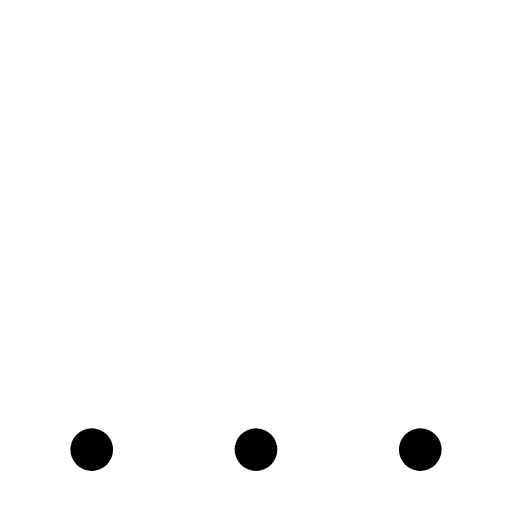
t = 0.00 s
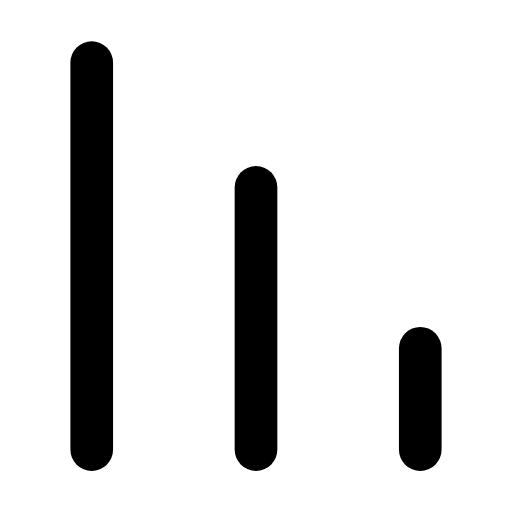
t = 0.27 s
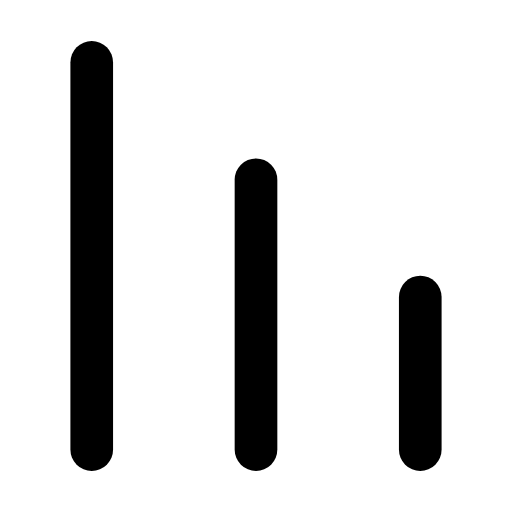
t = 0.54 s
t = 0.78 s: frame unchanged from t = 0.54 s, image omitted
t = 1.07 s: frame unchanged from t = 0.54 s, image omitted
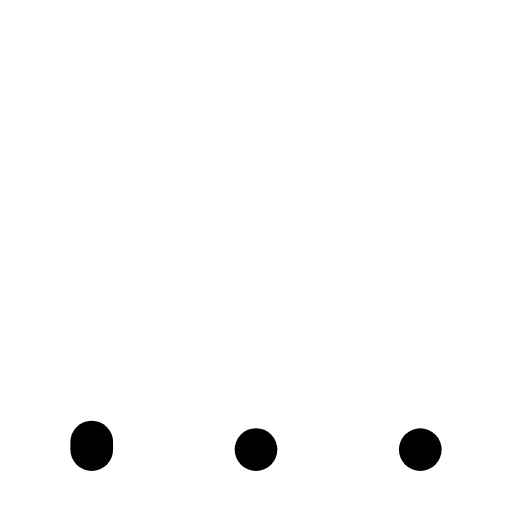
t = 1.33 s

The animated SVG that drew these frames (rendered in a browser with its animation timeline set to each time). Animation: 3 SMIL elements (animate=3); one cycle of 1.60 s, repeats indefinitely.

<svg xmlns="http://www.w3.org/2000/svg" width="24" height="24" viewBox="0 0 24 24" fill="none"><g transform="translate(-1.2 -2.025) scale(1.1)"><line stroke="currentColor" stroke-width="1.818" stroke-linecap="round" stroke-linejoin="round" fill="none" x1="5" x2="5" y1="4.5" y2="21"><animate attributeName="y1" values="21;21;4.5;4.5;4.5;4.5;21;21;21" keyTimes="0;0.036;0.1935;0.45;0.6;0.771;0.876;0.9;1" dur="1.6s" repeatCount="indefinite" calcMode="spline" keySplines="0.16 1 0.3 1;0.16 1 0.3 1;0.16 1 0.3 1;0.16 1 0.3 1;0.16 1 0.3 1;0.16 1 0.3 1;0.16 1 0.3 1;0.16 1 0.3 1"/></line><line stroke="currentColor" stroke-width="1.818" stroke-linecap="round" stroke-linejoin="round" fill="none" x1="12" x2="12" y1="9.5" y2="21"><animate attributeName="y1" values="21;21;9.5;9.5;9.5;9.5;21;21;21" keyTimes="0;0.09;0.2475;0.45;0.6;0.735;0.84;0.9;1" dur="1.6s" repeatCount="indefinite" calcMode="spline" keySplines="0.16 1 0.3 1;0.16 1 0.3 1;0.16 1 0.3 1;0.16 1 0.3 1;0.16 1 0.3 1;0.16 1 0.3 1;0.16 1 0.3 1;0.16 1 0.3 1"/></line><line stroke="currentColor" stroke-width="1.818" stroke-linecap="round" stroke-linejoin="round" fill="none" x1="19" x2="19" y1="14.5" y2="21"><animate attributeName="y1" values="21;21;14.5;14.5;14.5;14.5;21;21;21" keyTimes="0;0.144;0.3015;0.45;0.6;0.699;0.804;0.9;1" dur="1.6s" repeatCount="indefinite" calcMode="spline" keySplines="0.16 1 0.3 1;0.16 1 0.3 1;0.16 1 0.3 1;0.16 1 0.3 1;0.16 1 0.3 1;0.16 1 0.3 1;0.16 1 0.3 1;0.16 1 0.3 1"/></line></g></svg>
